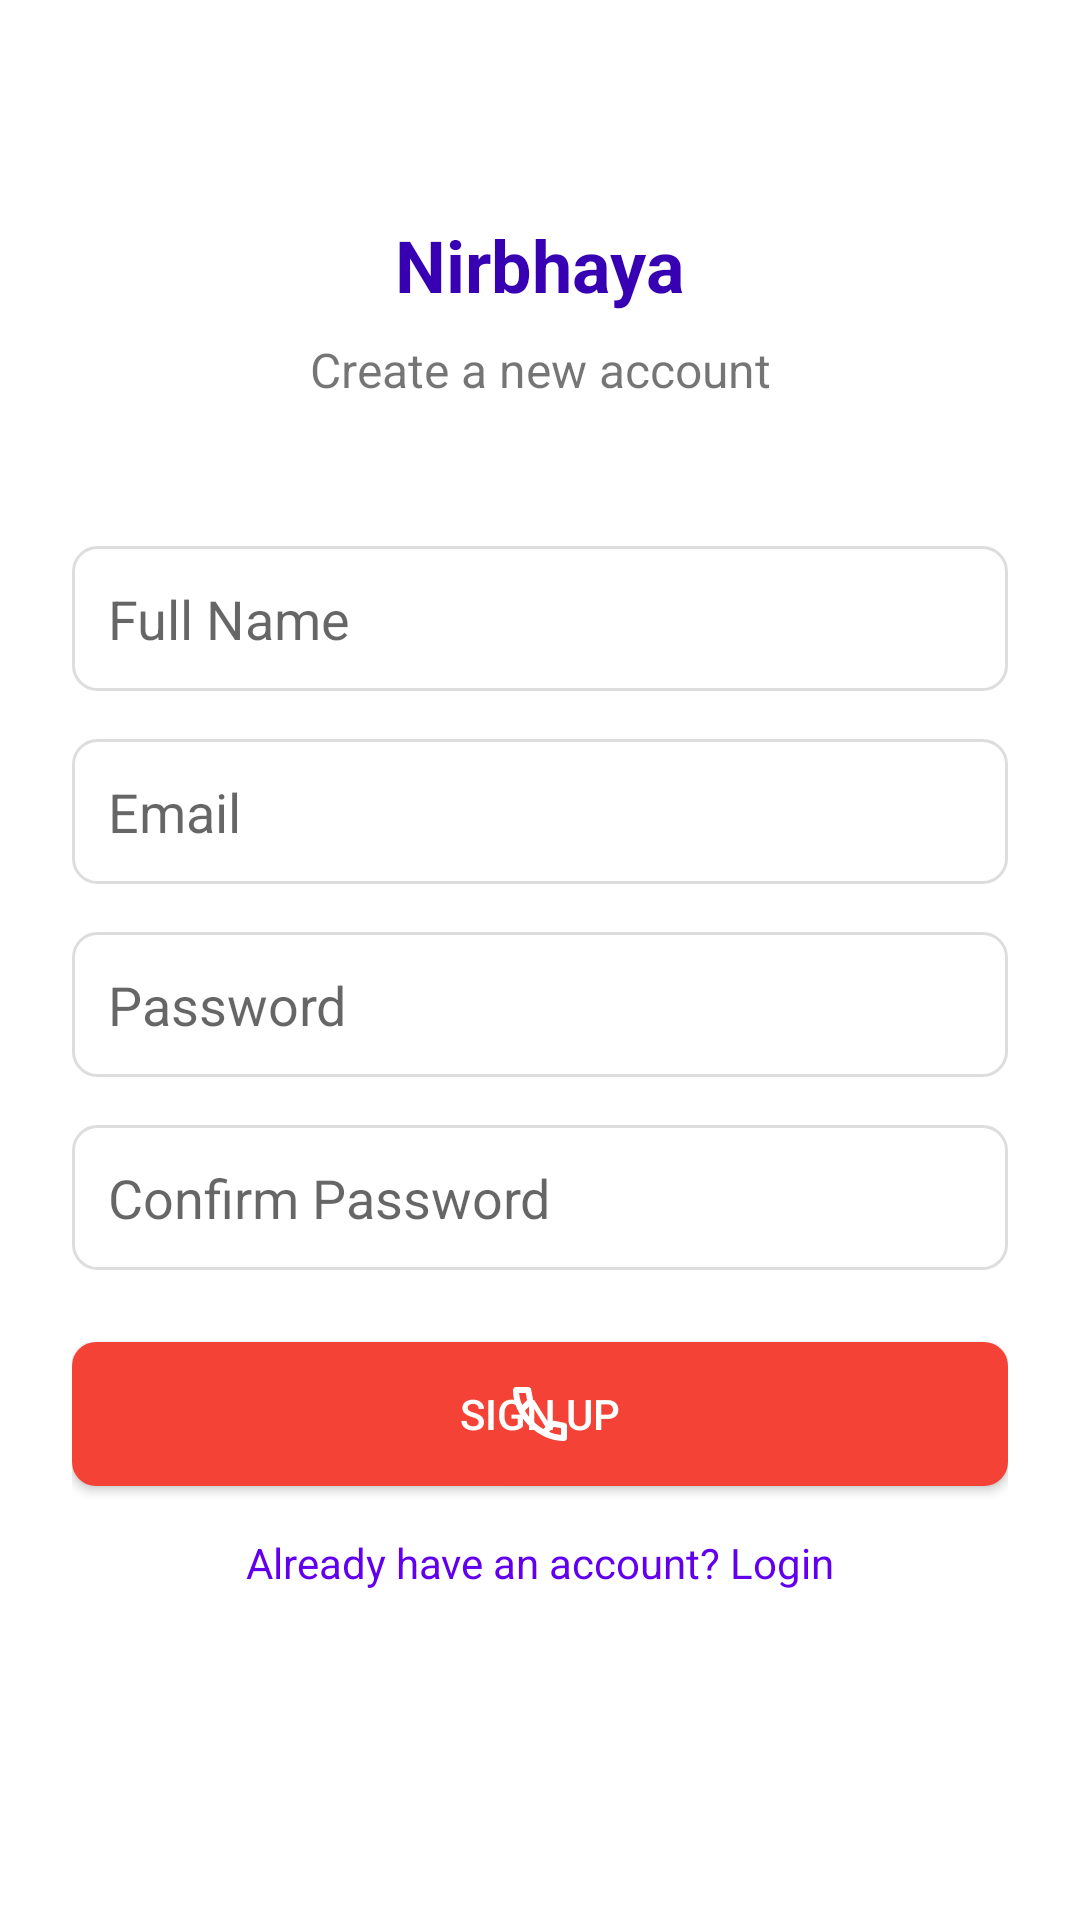

Produce the Android XML layout that renders to this screen, including the resource entries it uses.
<!-- AndroidManifest.xml: application theme Theme.Womensafety -->
<!-- res/layout/activity_signup.xml -->
<?xml version="1.0" encoding="utf-8"?>
<androidx.constraintlayout.widget.ConstraintLayout xmlns:android="http://schemas.android.com/apk/res/android"
    xmlns:app="http://schemas.android.com/apk/res-auto"
    xmlns:tools="http://schemas.android.com/tools"
    android:layout_width="match_parent"
    android:layout_height="match_parent"
    android:padding="24dp"
    tools:context=".SignupActivity">

    <TextView
        android:id="@+id/tvTitle"
        android:layout_width="wrap_content"
        android:layout_height="wrap_content"
        android:layout_marginTop="48dp"
        android:text="Nirbhaya"
        android:textSize="24sp"
        android:textStyle="bold"
        android:textColor="@color/purple_700"
        app:layout_constraintEnd_toEndOf="parent"
        app:layout_constraintStart_toStartOf="parent"
        app:layout_constraintTop_toTopOf="parent" />

    <TextView
        android:id="@+id/tvSignupSubtitle"
        android:layout_width="wrap_content"
        android:layout_height="wrap_content"
        android:layout_marginTop="8dp"
        android:text="Create a new account"
        android:textSize="16sp"
        app:layout_constraintEnd_toEndOf="parent"
        app:layout_constraintStart_toStartOf="parent"
        app:layout_constraintTop_toBottomOf="@+id/tvTitle" />

    <EditText
        android:id="@+id/etName"
        android:layout_width="0dp"
        android:layout_height="wrap_content"
        android:layout_marginTop="48dp"
        android:hint="Full Name"
        android:inputType="textPersonName"
        android:minHeight="48dp"
        android:padding="12dp"
        android:background="@drawable/edit_text_background"
        app:layout_constraintEnd_toEndOf="parent"
        app:layout_constraintStart_toStartOf="parent"
        app:layout_constraintTop_toBottomOf="@+id/tvSignupSubtitle" />

    <EditText
        android:id="@+id/etEmail"
        android:layout_width="0dp"
        android:layout_height="wrap_content"
        android:layout_marginTop="16dp"
        android:hint="Email"
        android:inputType="textEmailAddress"
        android:minHeight="48dp"
        android:padding="12dp"
        android:background="@drawable/edit_text_background"
        app:layout_constraintEnd_toEndOf="parent"
        app:layout_constraintStart_toStartOf="parent"
        app:layout_constraintTop_toBottomOf="@+id/etName" />

    <EditText
        android:id="@+id/etPassword"
        android:layout_width="0dp"
        android:layout_height="wrap_content"
        android:layout_marginTop="16dp"
        android:hint="Password"
        android:inputType="textPassword"
        android:minHeight="48dp"
        android:padding="12dp"
        android:background="@drawable/edit_text_background"
        app:layout_constraintEnd_toEndOf="parent"
        app:layout_constraintStart_toStartOf="parent"
        app:layout_constraintTop_toBottomOf="@+id/etEmail" />

    <EditText
        android:id="@+id/etConfirmPassword"
        android:layout_width="0dp"
        android:layout_height="wrap_content"
        android:layout_marginTop="16dp"
        android:hint="Confirm Password"
        android:inputType="textPassword"
        android:minHeight="48dp"
        android:padding="12dp"
        android:background="@drawable/edit_text_background"
        app:layout_constraintEnd_toEndOf="parent"
        app:layout_constraintStart_toStartOf="parent"
        app:layout_constraintTop_toBottomOf="@+id/etPassword" />

    <Button
        android:id="@+id/btnSignup"
        android:layout_width="0dp"
        android:layout_height="wrap_content"
        android:layout_marginTop="24dp"
        android:background="@drawable/button_background"
        android:padding="12dp"
        android:text="Sign Up"
        android:textColor="@android:color/white"
        app:layout_constraintEnd_toEndOf="parent"
        app:layout_constraintStart_toStartOf="parent"
        app:layout_constraintTop_toBottomOf="@+id/etConfirmPassword" />

    <TextView
        android:id="@+id/tvLoginLink"
        android:layout_width="wrap_content"
        android:layout_height="wrap_content"
        android:layout_marginTop="16dp"
        android:text="Already have an account? Login"
        android:textColor="@color/purple_500"
        app:layout_constraintEnd_toEndOf="parent"
        app:layout_constraintStart_toStartOf="parent"
        app:layout_constraintTop_toBottomOf="@+id/btnSignup" />

</androidx.constraintlayout.widget.ConstraintLayout>
<!-- resources referenced by this layout -->
<resources>
  <color name="purple_500">#FF6200EE</color>
  <color name="purple_700">#FF3700B3</color>
  <!-- drawable button_background (drawable) -->
  <layer-list xmlns:android="http://schemas.android.com/apk/res/android">
      <item>
          <shape android:shape="rectangle">
              <solid android:color="#F44336"/> 
              <corners android:radius="8dp"/>
          </shape>
      </item>
      <item android:gravity="center">
          <vector
              android:width="24dp"
              android:height="24dp"
              android:viewportWidth="960"
              android:viewportHeight="960"
              android:autoMirrored="true"
              android:alpha="1.0"
              xmlns:android="http://schemas.android.com/apk/res/android">
              <path
                  android:fillColor="#FFFFFF"
                  android:pathData="M798,840Q673,840 551,785.5Q429,731 329,631Q229,531 174.5,409Q120,287 120,162Q120,144 132,132Q144,120 162,120L324,120Q338,120 349,129.5Q360,139 362,152L388,292Q390,308 387,319Q384,330 376,338L279,436Q299,473 326.5,507.5Q354,542 387,574Q418,605 452,631.5Q486,658 524,680L618,586Q627,577 641.5,572.5Q656,568 670,570L808,598Q822,602 831,612.5Q840,623 840,636L840,798Q840,816 828,828Q816,840 798,840ZM241,360L307,294Q307,294 307,294Q307,294 307,294L290,200Q290,200 290,200Q290,200 290,200L201,200Q201,200 201,200Q201,200 201,200Q206,241 215,281Q224,321 241,360ZM599,718Q638,735 678.5,745Q719,755 760,758Q760,758 760,758Q760,758 760,758L760,670Q760,670 760,670Q760,670 760,670L666,651Q666,651 666,651Q666,651 666,651L599,718ZM241,360Q241,360 241,360Q241,360 241,360Q241,360 241,360Q241,360 241,360L241,360Q241,360 241,360Q241,360 241,360L241,360Q241,360 241,360Q241,360 241,360L241,360ZM599,718L599,718Q599,718 599,718Q599,718 599,718L599,718Q599,718 599,718Q599,718 599,718L599,718Q599,718 599,718Q599,718 599,718Q599,718 599,718Z"/>
          </vector>
      </item>
  </layer-list>
  <!-- drawable edit_text_background (drawable) -->
  <?xml version="1.0" encoding="utf-8"?>
  <shape xmlns:android="http://schemas.android.com/apk/res/android"
      android:shape="rectangle">
      <corners android:radius="8dp" />
      <stroke
          android:width="1dp"
          android:color="#DDDDDD" />
      <solid android:color="#FFFFFF" />
  </shape>
  <style name="Theme.Womensafety" parent="Theme.MaterialComponents.DayNight.DarkActionBar">
          
          <item name="colorPrimary">@color/purple_500</item>
          <item name="colorPrimaryVariant">@color/purple_700</item>
          <item name="colorOnPrimary">@color/white</item>
          
          <item name="colorSecondary">@color/teal_200</item>
          <item name="colorSecondaryVariant">@color/teal_700</item>
          <item name="colorOnSecondary">@color/black</item>
          
          <item name="android:statusBarColor">?attr/colorPrimaryVariant</item>
          
      </style>
  <color name="white">#FFFFFFFF</color>
  <color name="teal_200">#FF03DAC5</color>
  <color name="teal_700">#FF018786</color>
  <color name="black">#FF000000</color>
</resources>
